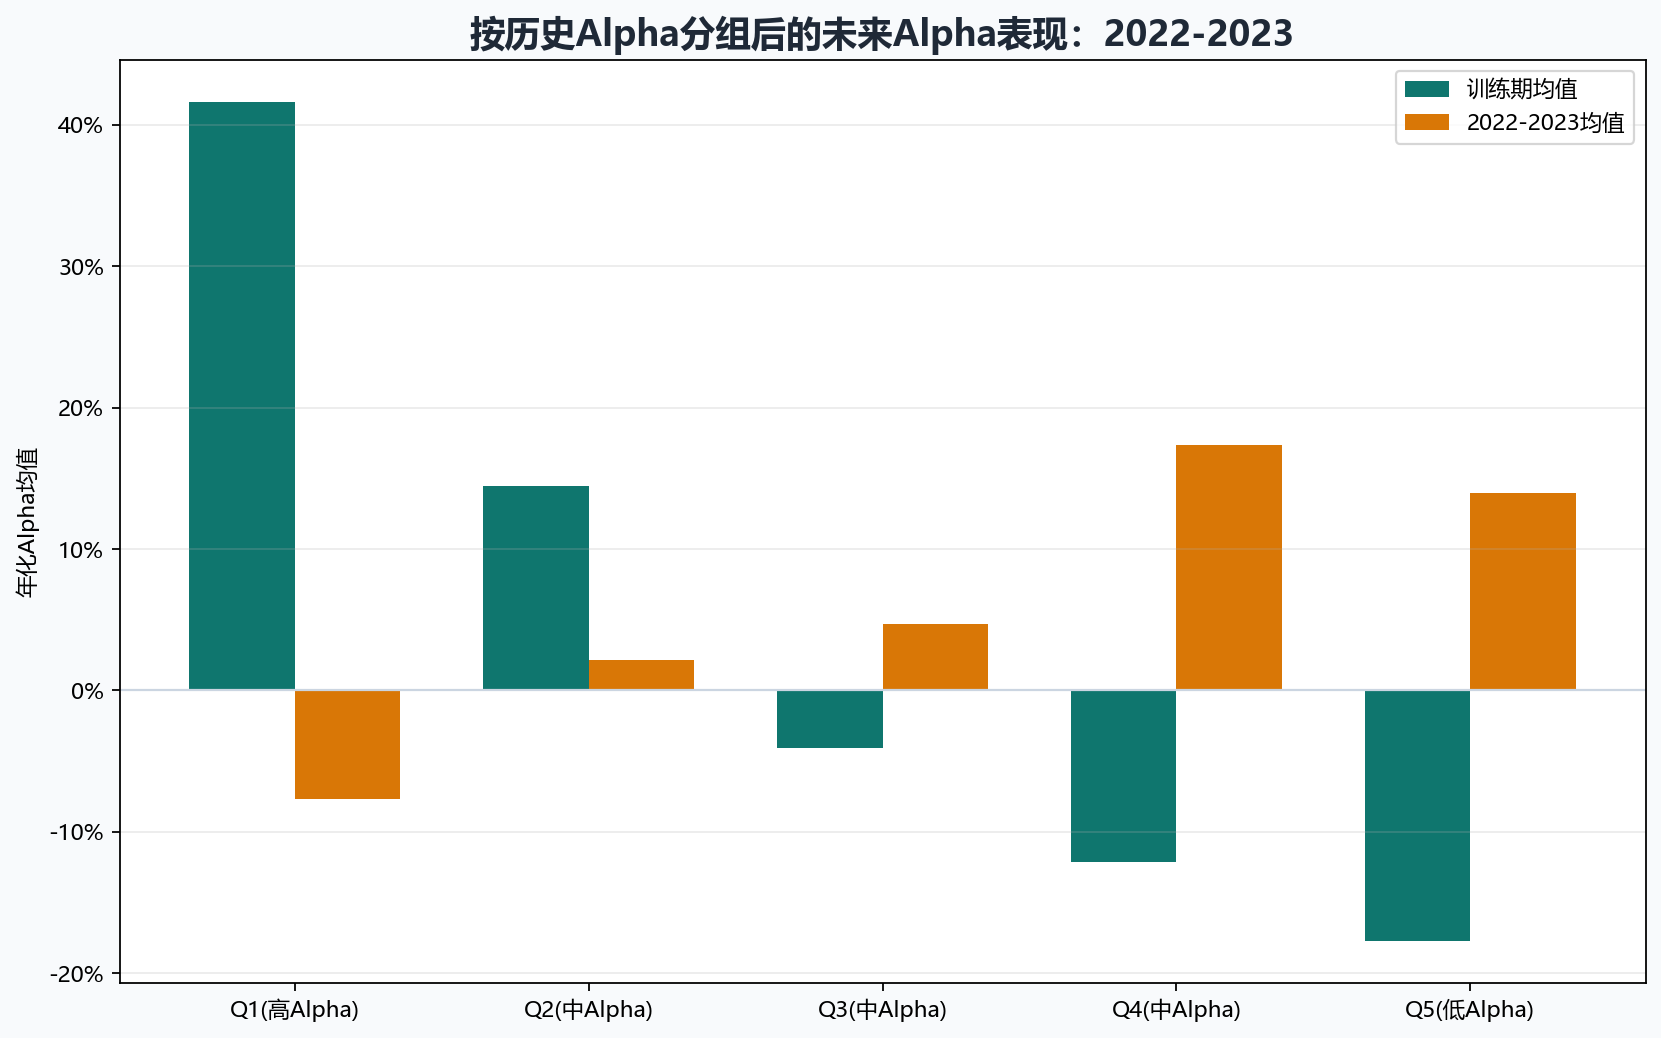

Data behind this chart, as committed beside it:
history_group, stock_count, train_alpha_mean, future_alpha_mean, future_alpha_median, future_positive_ratio, avg_future_rank, alpha_decay
Q1(高Alpha), 10, 0.4165, -0.07672, -0.107, 0.3, 37.9, -0.4932
Q2(中Alpha), 10, 0.1442, 0.02113, 0.007639, 0.5, 30.6, -0.1231
Q3(中Alpha), 10, -0.04107, 0.04665, 0.06645, 0.7, 26.9, 0.08772
Q4(中Alpha), 10, -0.1216, 0.1738, 0.1729, 1.0, 14.5, 0.2953
Q5(低Alpha), 10, -0.1772, 0.1399, 0.1705, 0.8, 17.6, 0.3171
